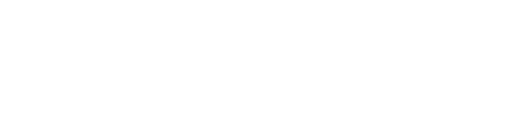
t = 0.00 s
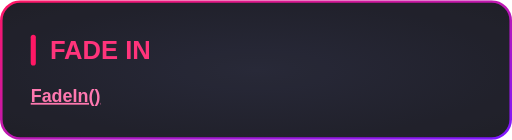
t = 0.60 s
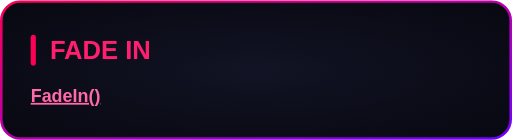
t = 0.80 s
t = 1.55 s: frame unchanged from t = 0.80 s, image omitted
t = 2.30 s: frame unchanged from t = 0.80 s, image omitted
t = 3.05 s: frame unchanged from t = 0.80 s, image omitted

The animated SVG that drew these frames (rendered in a browser with its animation timeline set to each time). Animation: 1 CSS @keyframes rule; one cycle of 3.80 s, repeats indefinitely.

<svg xmlns="http://www.w3.org/2000/svg" width="400" height="109" viewBox="0 0 400 109"><style>
@keyframes sequence-76c10fc3 {
0% { opacity: 0; transform: translate(0px, 0px) rotate(0deg) scale(1, 1); animation-timing-function: ease-out; } 21.052532% { opacity: 1; transform: translate(0px, 0px) rotate(0deg) scale(1, 1); } 21.052632% { opacity: 1; transform: translate(0px, 0px) rotate(0deg) scale(1, 1); animation-timing-function: linear; } 100% { opacity: 1; transform: translate(0px, 0px) rotate(0deg) scale(1, 1); }
}
.sequence-76c10fc3 {
  animation: sequence-76c10fc3 3.8s linear 0s infinite both;
  transform-box: fill-box;
  transform-origin: center;
}
@media (prefers-reduced-motion: reduce) {
  .sequence-76c10fc3 { animation: none; }
}
</style><g transform="translate(0 0)"><g class="sequence-76c10fc3"><defs><radialGradient id="background" cx="0.5" cy="0.5" r="0.7"><stop offset="0" stop-color="#121324"/><stop offset="1" stop-color="#080811"/></radialGradient><linearGradient id="border" x1="0" y1="0" x2="1" y2="1"><stop offset="0" stop-color="#FF0055"/><stop offset="1" stop-color="#7000FF"/></linearGradient></defs><rect x="1" y="1" width="398" height="107" rx="15" fill="url(#background)" stroke="none" stroke-width="2"/><rect x="1" y="1" width="398" height="107" rx="15" fill="none" stroke="url(#border)" stroke-width="2"/><g font-family="Arial, Helvetica, sans-serif"><rect x="24.0" y="27.0" width="4" height="24.0" rx="2" fill="#FF0055"/><text x="39.0" y="46.0" font-size="20" fill="#FF1F6E" font-weight="700">FADE IN</text><text x="24.0" y="79.4" font-size="14" fill="#F2F2FF"><tspan fill="#FF6BA8" font-weight="700" text-decoration="underline">FadeIn()</tspan></text></g></g></g></svg>
